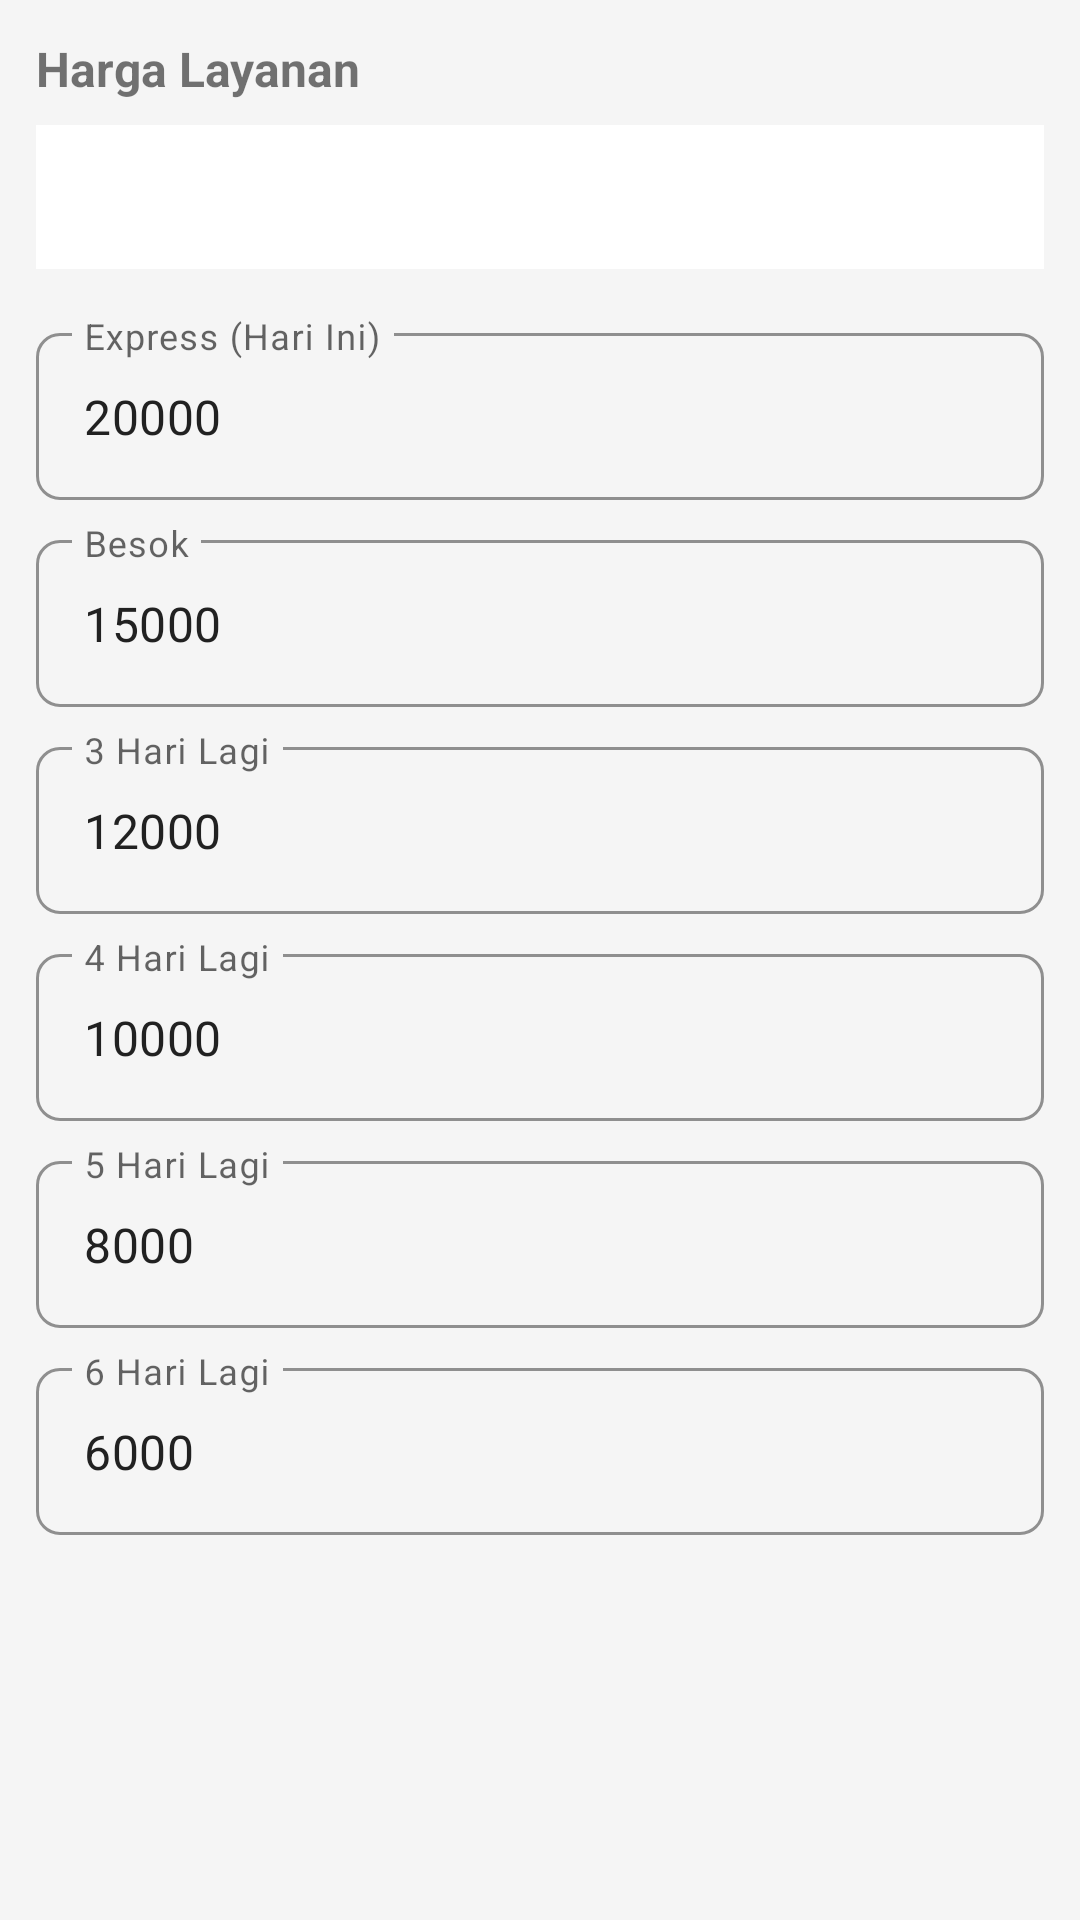

Reconstruct the res/layout file that produces this screen, plus the resources it refers to.
<!-- AndroidManifest.xml: application theme Theme.Xcuci -->
<!-- res/layout/dialog_price_settings.xml -->
<?xml version="1.0" encoding="utf-8"?>
<ScrollView xmlns:android="http://schemas.android.com/apk/res/android"
    xmlns:app="http://schemas.android.com/apk/res-auto"
    android:layout_width="match_parent"
    android:layout_height="wrap_content"
    android:padding="4dp">

    <LinearLayout
        android:layout_width="match_parent"
        android:layout_height="wrap_content"
        android:orientation="vertical"
        android:padding="8dp">

        
        <TextView
            android:id="@+id/serviceTitle"
            android:layout_width="match_parent"
            android:layout_height="wrap_content"
            android:text="Harga Layanan"
            android:textSize="16sp"
            android:textStyle="bold"
            android:layout_marginBottom="8dp" />

        
        <com.google.android.material.tabs.TabLayout
            android:id="@+id/tabLayout"
            android:layout_width="match_parent"
            android:layout_height="wrap_content"
            android:layout_marginBottom="16dp"
            app:tabMode="scrollable"
            app:tabGravity="fill" />

        
        <com.google.android.material.textfield.TextInputLayout
            android:id="@+id/day0Container"
            android:layout_width="match_parent"
            android:layout_height="wrap_content"
            android:layout_marginBottom="8dp"
            android:hint="Express (Hari Ini)">

            <com.google.android.material.textfield.TextInputEditText
                android:id="@+id/etDay0"
                android:layout_width="match_parent"
                android:layout_height="wrap_content"
                android:inputType="number"
                android:text="20000" />
        </com.google.android.material.textfield.TextInputLayout>

        
        <com.google.android.material.textfield.TextInputLayout
            android:id="@+id/day1Container"
            android:layout_width="match_parent"
            android:layout_height="wrap_content"
            android:layout_marginBottom="8dp"
            android:hint="Besok">

            <com.google.android.material.textfield.TextInputEditText
                android:id="@+id/etDay1"
                android:layout_width="match_parent"
                android:layout_height="wrap_content"
                android:inputType="number"
                android:text="15000" />
        </com.google.android.material.textfield.TextInputLayout>

        
        <com.google.android.material.textfield.TextInputLayout
            android:id="@+id/day2Container"
            android:layout_width="match_parent"
            android:layout_height="wrap_content"
            android:layout_marginBottom="8dp"
            android:hint="3 Hari Lagi">

            <com.google.android.material.textfield.TextInputEditText
                android:id="@+id/etDay2"
                android:layout_width="match_parent"
                android:layout_height="wrap_content"
                android:inputType="number"
                android:text="12000" />
        </com.google.android.material.textfield.TextInputLayout>

        
        <com.google.android.material.textfield.TextInputLayout
            android:id="@+id/day3Container"
            android:layout_width="match_parent"
            android:layout_height="wrap_content"
            android:layout_marginBottom="8dp"
            android:hint="4 Hari Lagi">

            <com.google.android.material.textfield.TextInputEditText
                android:id="@+id/etDay3"
                android:layout_width="match_parent"
                android:layout_height="wrap_content"
                android:inputType="number"
                android:text="10000" />
        </com.google.android.material.textfield.TextInputLayout>

        
        <com.google.android.material.textfield.TextInputLayout
            android:id="@+id/day4Container"
            android:layout_width="match_parent"
            android:layout_height="wrap_content"
            android:layout_marginBottom="8dp"
            android:hint="5 Hari Lagi">

            <com.google.android.material.textfield.TextInputEditText
                android:id="@+id/etDay4"
                android:layout_width="match_parent"
                android:layout_height="wrap_content"
                android:inputType="number"
                android:text="8000" />
        </com.google.android.material.textfield.TextInputLayout>

        
        <com.google.android.material.textfield.TextInputLayout
            android:id="@+id/day5Container"
            android:layout_width="match_parent"
            android:layout_height="wrap_content"
            android:layout_marginBottom="8dp"
            android:hint="6 Hari Lagi">

            <com.google.android.material.textfield.TextInputEditText
                android:id="@+id/etDay5"
                android:layout_width="match_parent"
                android:layout_height="wrap_content"
                android:inputType="number"
                android:text="6000" />
        </com.google.android.material.textfield.TextInputLayout>

    </LinearLayout>
</ScrollView>
<!-- resources referenced by this layout -->
<resources>
  <style name="Theme.Xcuci" parent="Base.Theme.Xcuci" />
  <style name="Base.Theme.Xcuci" parent="Theme.MaterialComponents.DayNight.DarkActionBar">
          
          <item name="colorPrimary">@color/laundry_blue_primary</item>
          <item name="colorPrimaryVariant">@color/laundry_blue_primary_dark</item>
          <item name="colorOnPrimary">@color/white</item>
  
          
          <item name="colorSecondary">@color/laundry_green_secondary</item>
          <item name="colorSecondaryVariant">@color/laundry_green_secondary_dark</item>
          <item name="colorOnSecondary">@color/white</item>
  
          
          <item name="android:statusBarColor" tools:targetApi="l">?attr/colorPrimaryVariant</item>
  
          
          <item name="android:windowBackground">@color/background_light</item>
          <item name="android:colorBackground">@color/background_light</item>
  
          
          <item name="android:textColorPrimary">@color/text_primary</item>
          <item name="android:textColorSecondary">@color/text_secondary</item>
  
          
          <item name="materialButtonStyle">@style/Widget.Xcuci.Button</item>
          <item name="textInputStyle">@style/Widget.Xcuci.TextInputLayout</item>
          <item name="cardViewStyle">@style/Widget.Xcuci.CardView</item>
  
          
  
      </style>
  <color name="laundry_blue_primary">#2196F3</color>
  <color name="laundry_blue_primary_dark">#1976D2</color>
  <color name="white">#FFFFFFFF</color>
  <color name="laundry_green_secondary">#4CAF50</color>
  <color name="laundry_green_secondary_dark">#388E3C</color>
  <color name="background_light">#FFF5F5F5</color>
  <color name="text_primary">#FF212121</color>
  <color name="text_secondary">#FF757575</color>
  <style name="Widget.Xcuci.Button" parent="Widget.MaterialComponents.Button">
          <item name="backgroundTint">@color/laundry_blue_primary</item>
          <item name="android:textColor">@color/white</item>
          <item name="cornerRadius">8dp</item>
      </style>
  <style name="Widget.Xcuci.TextInputLayout" parent="Widget.MaterialComponents.TextInputLayout.OutlinedBox">
          <item name="boxStrokeColor">@color/laundry_blue_primary</item>
          <item name="hintTextColor">@color/laundry_blue_primary</item>
          <item name="boxCornerRadiusBottomEnd">8dp</item>
          <item name="boxCornerRadiusBottomStart">8dp</item>
          <item name="boxCornerRadiusTopEnd">8dp</item>
          <item name="boxCornerRadiusTopStart">8dp</item>
      </style>
  <style name="Widget.Xcuci.CardView" parent="CardView">
          <item name="cardCornerRadius">8dp</item>
          <item name="cardElevation">4dp</item>
          <item name="cardUseCompatPadding">true</item>
      </style>
</resources>
